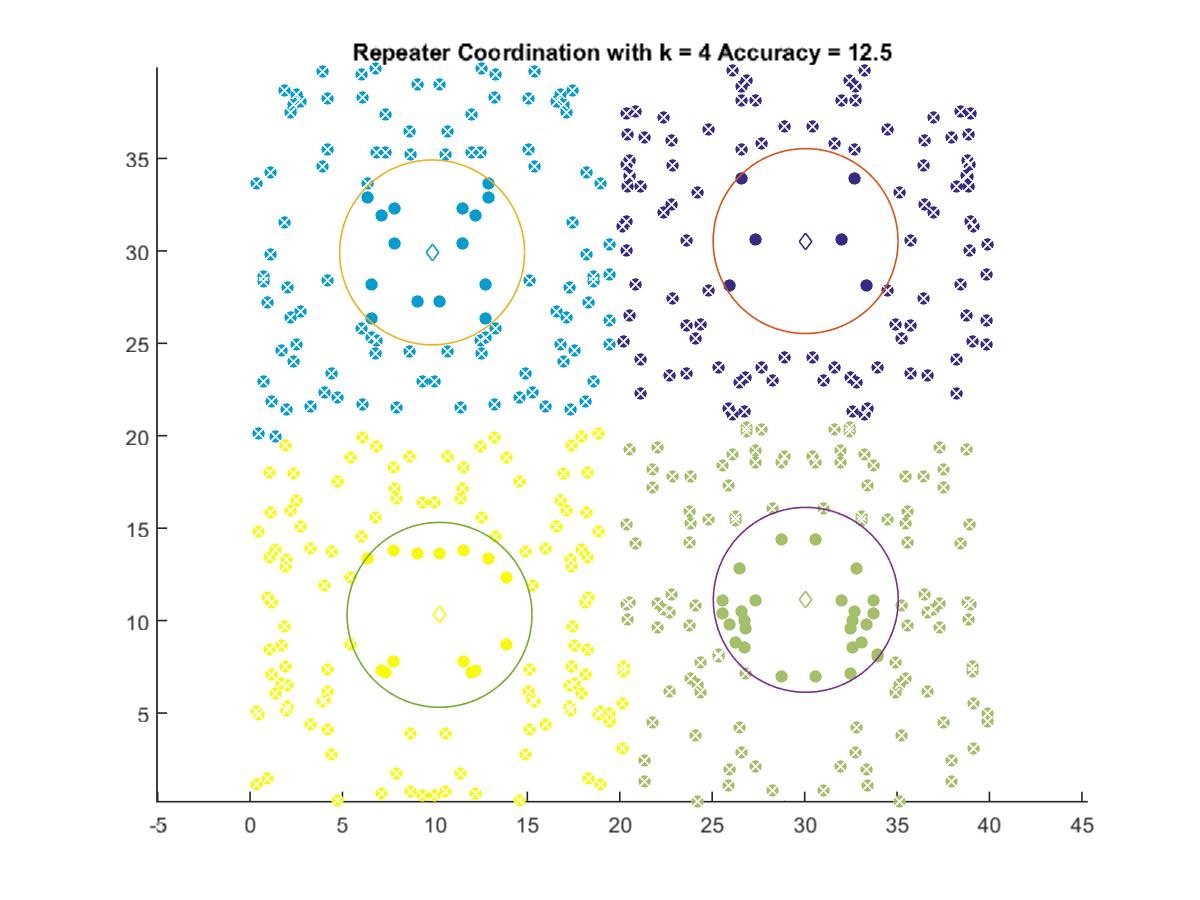

Values plotted in this chart, from the file beside it:
30.051, 30.531
9.848, 29.92
30.06, 11.12
10.25, 10.31
